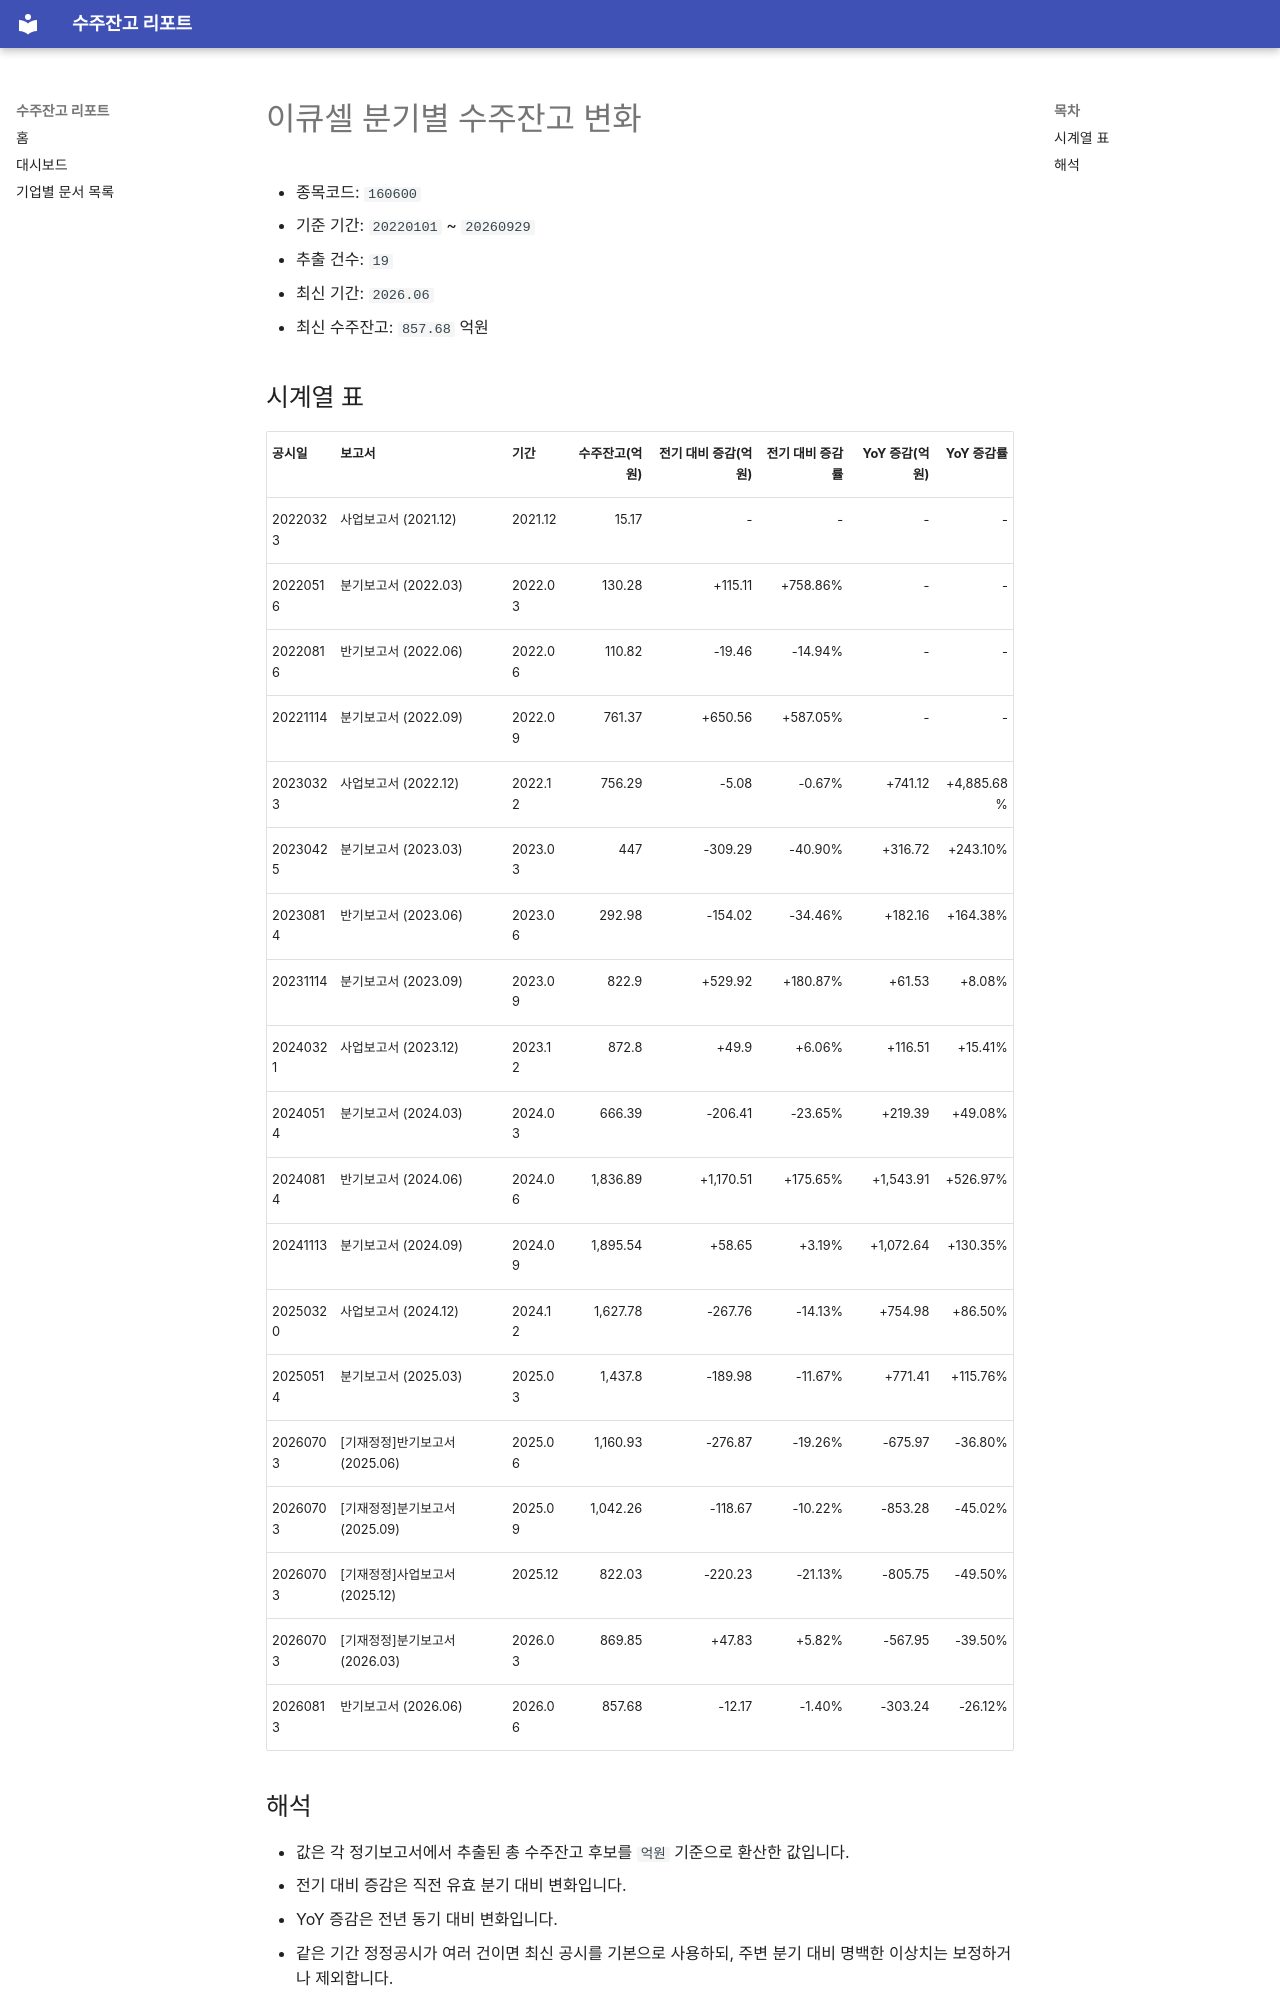

repository: agent-jaden/order-backlog-dashboard · page: companies/이큐셀_수주잔고(160600)/index.html · generator: mkdocs

# 이큐셀 분기별 수주잔고 변화

- 종목코드: `160600`
- 기준 기간: `20220101` ~ `20260929`
- 추출 건수: `19`
- 최신 기간: `2026.06`
- 최신 수주잔고: `857.68` 억원

## 시계열 표

| 공시일 | 보고서 | 기간 | 수주잔고(억원) | 전기 대비 증감(억원) | 전기 대비 증감률 | YoY 증감(억원) | YoY 증감률 |
| --- | --- | --- | ---: | ---: | ---: | ---: | ---: |
| 20220323 | 사업보고서 (2021.12) | 2021.12 | 15.17 | - | - | - | - |
| 20220516 | 분기보고서 (2022.03) | 2022.03 | 130.28 | +115.11 | +758.86% | - | - |
| 20220816 | 반기보고서 (2022.06) | 2022.06 | 110.82 | -19.46 | -14.94% | - | - |
| 20221114 | 분기보고서 (2022.09) | 2022.09 | 761.37 | +650.56 | +587.05% | - | - |
| 20230323 | 사업보고서 (2022.12) | 2022.12 | 756.29 | -5.08 | -0.67% | +741.12 | +4,885.68% |
| 20230425 | 분기보고서 (2023.03) | 2023.03 | 447 | -309.29 | -40.90% | +316.72 | +243.10% |
| 20230814 | 반기보고서 (2023.06) | 2023.06 | 292.98 | -154.02 | -34.46% | +182.16 | +164.38% |
| 20231114 | 분기보고서 (2023.09) | 2023.09 | 822.9 | +529.92 | +180.87% | +61.53 | +8.08% |
| 20240321 | 사업보고서 (2023.12) | 2023.12 | 872.8 | +49.9 | +6.06% | +116.51 | +15.41% |
| 20240514 | 분기보고서 (2024.03) | 2024.03 | 666.39 | -206.41 | -23.65% | +219.39 | +49.08% |
| 20240814 | 반기보고서 (2024.06) | 2024.06 | 1,836.89 | +1,170.51 | +175.65% | +1,543.91 | +526.97% |
| 20241113 | 분기보고서 (2024.09) | 2024.09 | 1,895.54 | +58.65 | +3.19% | +1,072.64 | +130.35% |
| 20250320 | 사업보고서 (2024.12) | 2024.12 | 1,627.78 | -267.76 | -14.13% | +754.98 | +86.50% |
| 20250514 | 분기보고서 (2025.03) | 2025.03 | 1,437.8 | -189.98 | -11.67% | +771.41 | +115.76% |
| 20260703 | [기재정정]반기보고서 (2025.06) | 2025.06 | 1,160.93 | -276.87 | -19.26% | -675.97 | -36.80% |
| 20260703 | [기재정정]분기보고서 (2025.09) | 2025.09 | 1,042.26 | -118.67 | -10.22% | -853.28 | -45.02% |
| 20260703 | [기재정정]사업보고서 (2025.12) | 2025.12 | 822.03 | -220.23 | -21.13% | -805.75 | -49.50% |
| 20260703 | [기재정정]분기보고서 (2026.03) | 2026.03 | 869.85 | +47.83 | +5.82% | -567.95 | -39.50% |
| 20260813 | 반기보고서 (2026.06) | 2026.06 | 857.68 | -12.17 | -1.40% | -303.24 | -26.12% |
